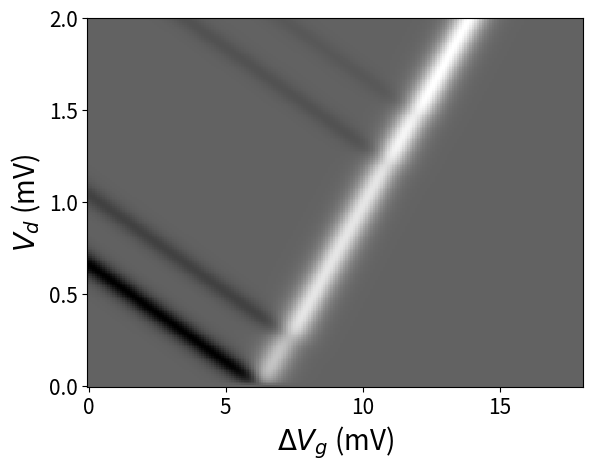

The script that saved this image:
''' 
Simulation of transport through a quantum dot using a master equation approach
Supplemental information from the paper
"Transport Through Quantum Dots: An Introduction via Master Equation Simulations"
Published 2020. 
[redacted]
'''

import matplotlib.pyplot as plt
from scipy.special import expit
import numpy as np

###########################################################################
# Details of the simulation parameters
temp = 0.25;		# Temperature (of electrons in reservoirs) (K)
###########################################################################
## constants
q = 1.602e-19; 		# fundamental charge (C)
kb = 1.381e-23; 	# Boltzmann constant (J/K)
kbeV = 8.6173e-5; 	# Boltzmann constant (eV/K)
h = 4.1357e-15;		# Plank's constant (eV s)
hbar = 6.582e-16;	# Reduced Plank's constant (h/2pi) (eV s)
# Physical parameters
q0 = 0; 		# Background charge assumed to be 0
Beta = 1/(temp*kbeV)	# in inverse eV


# Device parameters, Estimated from Hanson et al. (2007) Rev Mod Phys 79, 4 1217-1265
m2 = 0.27	# Slope of diamond edge estimated from figure 7a
m1 = 0.106	# Slope of 2nd diamond edge from figure 7a
Ctot = 6.675e-17    # determined from the Charging energy of 2.4 meV given in PRL 91, 196802 (2003)

Cd = Ctot/(1+m1/m2)
Cp = m1*Cd

Cs = Ctot - Cp -Cd

#Calculation of g factor as a function of magnetic field as defined by Hansen et. al. (2003)
def g(B):
        #return 0.29     		# "Forced to be linear we get |g| 0.29" - just below eqn 1 in PRL
        return gCon - 0.0077*B		# Equation 1 in PRL

#Quantum energy contributions.
B = 6		# Applied magnetic field (T)	
orbital = 1.22e-3
gCon = 0.43
Magneton = 9.274e-24
zeeman = g(B)*Magneton*B/q

Gorb = 3e5;         # 0.30 MHz from PRL 91, 196802 (2003) page 3

Ec = q**2/Ctot			# Charging energy (J)
EceV = Ec/q			# Charging energy (eV)

# tunnel couplings 
RL = 1.7e6          # 1.7 MHz from PRL 91, 196802 (2003) page 3
RR = 1.7e6          # 1.7 MHz from PRL 91, 196802 (2003) page 3 (we assume the rates of both barriers are equal during the Coulomb diamond measurement)

###########################################################################
# Sweep parameters for 1 D sweep
Vstart = -0.008;			# (V)	
Vend = 0.01;			# (V)
npts = 200;			# number of points in sweep
delV = (Vend-Vstart)/(npts-1) 	# step size (-1 for the endpoints)

Vdstart = 0
Vdend = 0.002
npts2 = 200;
delVd = (Vdend-Vdstart)/(npts2-1)


Vp = np.zeros(shape=(npts,npts2));		# Declare an empty 2D array for the plunger voltage that will be swept
I = np.zeros(shape=(npts,npts2));            	# Declare an empty 2D array for the current

# Drain voltage settings
Vd = np.zeros(shape=(npts,npts2));		# Vd in V

# constant voltages
Vs = 0;				# Ground right lead 
muR = -Vs;			# Chem pot of right lead (source) in eV

nstates = 6;			# Number of states considered in simulation (N= 0,1gu, 1gd, 1eu, 1ed, 2)
A = np.zeros(shape=(nstates,nstates))	# Declare A matrix and fill with zeros
C = np.zeros(shape=(nstates,1))         # Declare C vector of solutions to rate equations and normalization

###########################################################################
# Define the Fermi function 
def Fermi(energy, mu):
	n = expit(-Beta*(energy-mu))
	return n;
###########################################################################

for k in np.arange(0,npts2):
	for i in np.arange(0,npts):
		Vp[i,k] = Vstart + i*delV		# set plunger voltage for this point
		Vd[i,k] = Vdstart +k*delVd
		muL = -Vd[i,k]
		# declare Energies of states considered 
		E0 = (-q*(-q0 -0.5) + Cs*Vs + Cd*Vd[i,k] + Cp*Vp[i,k])**2/(2*q*Ctot)
		E1 = (-q*(1- q0-0.5) + Cs*Vs + Cd*Vd[i,k] + Cp*Vp[i,k])**2/(2*q*Ctot) - zeeman
		E2 = (-q*(1- q0-0.5) + Cs*Vs + Cd*Vd[i,k] + Cp*Vp[i,k])**2/(2*q*Ctot) + zeeman
		E3 = (-q*(1- q0-0.5) + Cs*Vs + Cd*Vd[i,k] + Cp*Vp[i,k])**2/(2*q*Ctot) - zeeman + orbital
		E4 = (-q*(1- q0-0.5) + Cs*Vs + Cd*Vd[i,k] + Cp*Vp[i,k])**2/(2*q*Ctot) + zeeman + orbital
		E5 = (-q*(2- q0-0.5) + Cs*Vs + Cd*Vd[i,k] + Cp*Vp[i,k])**2/(2*q*Ctot) + 2*orbital
		''' Define the elements of the matrix A of the master equations '''
		# rates in and out of state 0
		G10 = RL*Fermi((E1-E0),muL) + RR*Fermi((E1-E0),muR)				# Rate from state 0 to gu
		G20 = RL*Fermi((E2-E0),muL) + RR*Fermi((E2-E0),muR)				# Rate from state 0 to gd
		G30 = RL*Fermi((E3-E0),muL) + RR*Fermi((E3-E0),muR)				# Rate from state 0 to eu
		G40 = RL*Fermi((E4-E0),muL) + RR*Fermi((E4-E0),muR)				# Rate from state 0 to ed

		G01 =  RL*(1-Fermi((E1-E0),muL)) + RR*(1 - Fermi((E1-E0),muR))			# Rate from gu to 0
		G02 =  RL*(1-Fermi((E2-E0),muL)) + RR*(1 - Fermi((E2-E0),muR))			# Rate from gd to 0
		G03 =  RL*(1-Fermi((E3-E0),muL)) + RR*(1 - Fermi((E3-E0),muR))			# Rate from eu to 0
		G04 =  RL*(1-Fermi((E4-E0),muL)) + RR*(1 - Fermi((E4-E0),muR))			# Rate from ed to 0
        
		G13 = Gorb	# relation rate from excited orbital to ground
		G24 = Gorb	# relation rate from excited orbital to ground

		G51 = RL*Fermi((E5-E1),muL) + RR*Fermi((E5-E1),muR)				# Rate from state gu to N=2
		G52 = RL*Fermi((E5-E2),muL) + RR*Fermi((E5-E2),muR)				# Rate from state gd to N=2
		G53 = RL*Fermi((E5-E3),muL) + RR*Fermi((E5-E3),muR)				# Rate from state eu to N=2
		G54 = RL*Fermi((E5-E4),muL) + RR*Fermi((E5-E4),muR)				# Rate from state ed to N=2

		G15 =  RL*(1-Fermi((E5-E1),muL)) + RR*(1 - Fermi((E5-E1),muR))			# Rate from gu to 0
		G25 =  RL*(1-Fermi((E5-E2),muL)) + RR*(1 - Fermi((E5-E2),muR))			# Rate from gd to 0
		G35 =  RL*(1-Fermi((E5-E3),muL)) + RR*(1 - Fermi((E5-E3),muR))			# Rate from eu to 0
		G45 =  RL*(1-Fermi((E5-E4),muL)) + RR*(1 - Fermi((E5-E4),muR))			# Rate from ed to 0
		# Matrix row from the 1st master equation into and out of N=0 state
		A[0,0] = -(G10+G20+G30+G40) 										# Matrix element 00
		A[0,1] = G01											 	# Matrix element 01 
		A[0,2] = G02												# Matrix element 02
		A[0,3] = G03												# Matrix element 03
		A[0,4] = G04												# Matrix element 04
		# Matrix row from the 2nd Master Equation, into and out of gu state
		A[1,0] = G10
		A[1,1] = -G01 - G51
		A[1,3] = G13
		A[1,5] = G15
		# Matrix row from the 3rd Master Equation, into and out of gd state
		A[2,0] = G20
		A[2,2] = -G02 - G52
		A[2,4] = G24
		A[2,5] = G25
		# Matrix row from the 4th Master Equation, into and out of eu state
		A[3,0] = G30
		A[3,3] = -G03 - G53 - G13
		A[3,5] = G35
		# Matrix row from the 5th Master Equation, into and out of ed state
		A[4,0] = G40
		A[4,4] = -G04 - G54 -G24
		A[4,5] = G45
		# normalize the sum of all probabilities to 1
		A[5,0] = 1 
		A[5,1] = 1 
		A[5,2] = 1 
		A[5,3] = 1 
		A[5,4] = 1 
		A[5,5] = 1 
		# Solution vector steady state --> all 0 normalization line = 1
		C[5,0] = 1
		
		# Solve the matrix equation to get probability vector
		P = np.linalg.solve(A,C)
	
		# Calculate the source current by looking at transfer across right barrier

		on1 = P[0]*RR*Fermi((E1-E0),muR)
		off1 = P[1]*RR*(1-Fermi((E1-E0),muR))
		on2 = P[0]*RR*Fermi((E2-E0),muR)
		off2 = P[2]*RR*(1-Fermi((E2-E0),muR))
		on3 = P[0]*RR*Fermi((E3-E0),muR)
		off3 = P[3]*RR*(1-Fermi((E3-E0),muR))
		on4 = P[0]*RR*Fermi((E4-E0),muR)
		off4 = P[4]*RR*(1-Fermi((E4-E0),muR))

		on5a = P[1]*RR*Fermi((E5-E1),muR)
		on5b = P[2]*RR*Fermi((E5-E2),muR)
		on5c = P[3]*RR*Fermi((E5-E3),muR)
		on5d = P[4]*RR*Fermi((E5-E4),muR)
		on5 = on5a+on5b+on5c+on5d

		# Not sure if we should allow transitions from ground N=2 state to an excited orbital state of N=1. Thinking not, but it's working soooooo
		off5a = P[5]*RR*(1-Fermi((E5-E1),muR))
		off5b = P[5]*RR*(1-Fermi((E5-E2),muR))
		off5c = P[5]*RR*(1-Fermi((E5-E3),muR))
		off5d = P[5]*RR*(1-Fermi((E5-E4),muR))
		off5 = off5a+off5b+off5c+off5d

		I[i,k] = -q*(on1 + on2 + on3 + on4 +on5 - off1 -off2 - off3 -off4 - off5)
	

gradI = np.gradient(I)	#take the gradient of the DC current to get AC data

# Plot the simulation
plt.rc('xtick',labelsize=15)	#
plt.rc('ytick',labelsize=15)
plt.pcolormesh((Vp-Vp[0])*10**3, Vd*10**3, gradI[0], cmap=plt.get_cmap('gray'))
plt.ylabel('$V_d$ (mV)',fontsize=20)
plt.xlabel('$\Delta V_g$ (mV)',fontsize=20)
plt.show()
